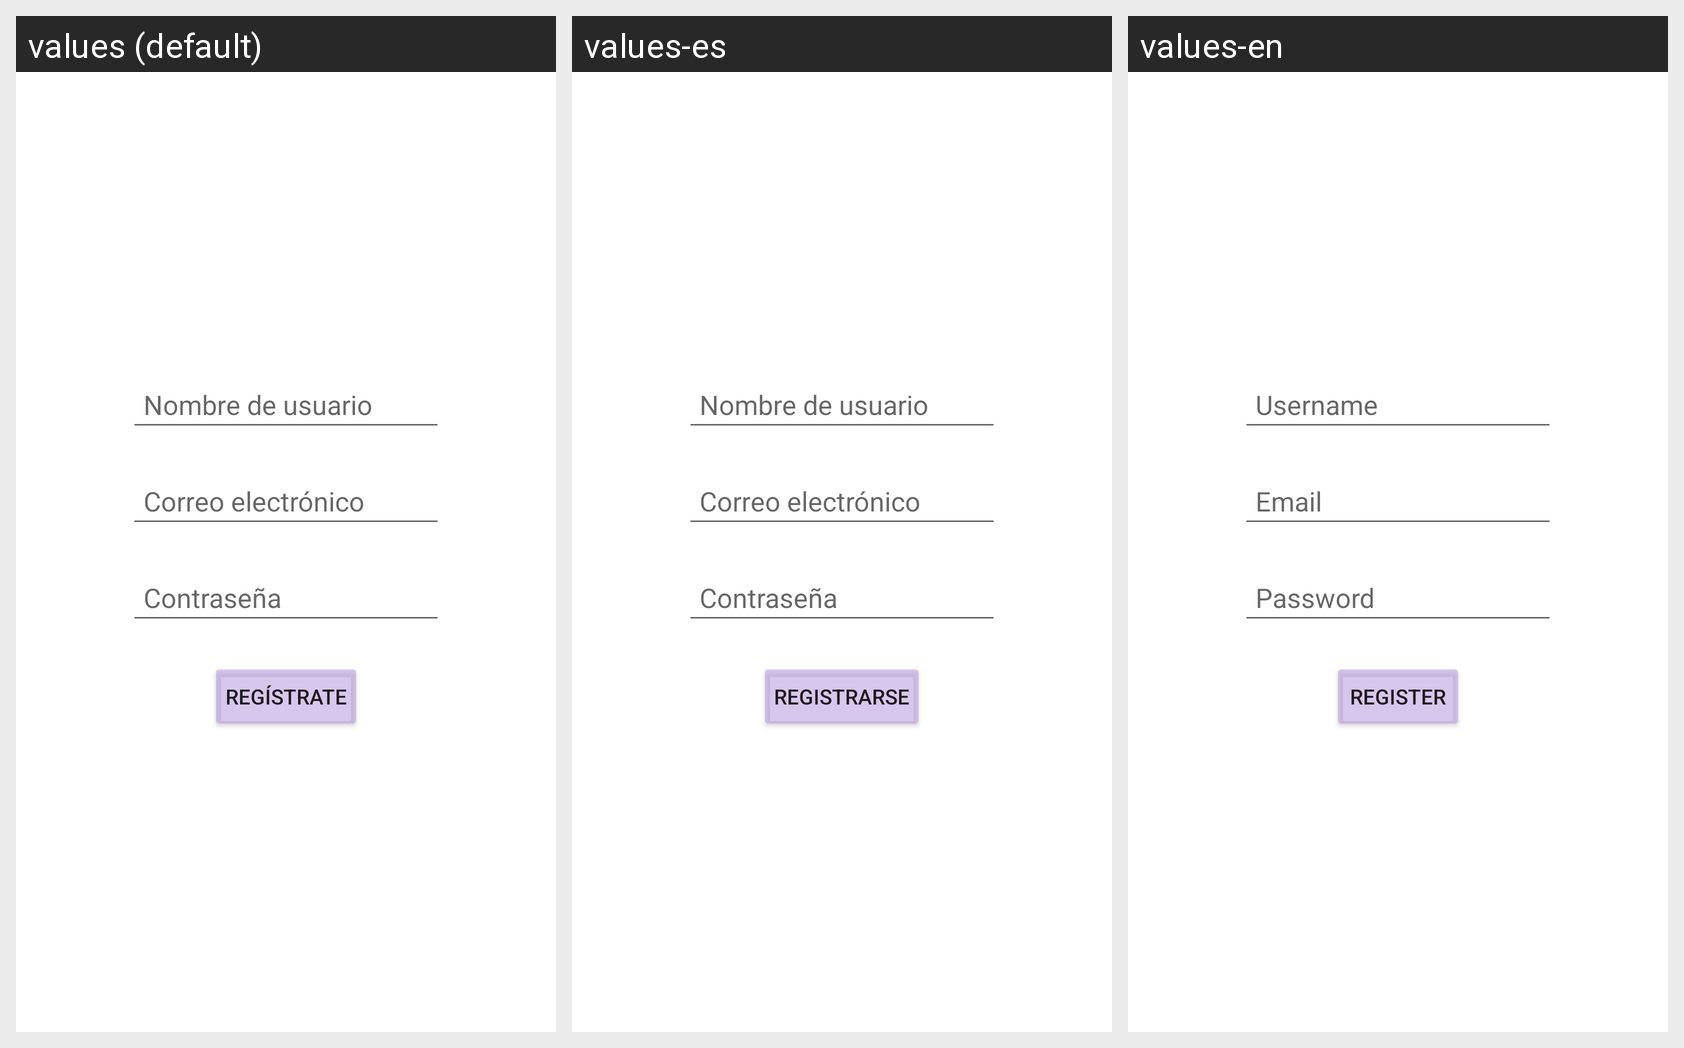

Translations of the strings shown on this Android screen, per locale in the grid:
Android screen res/layout/fragment_register.xml rendered under 3 locales, left to right: values (default), values-es, values-en. Device: Nexus 5 (rendered at 1080×1920; each locale shown at half size, 540×960, under a caption strip naming it); theme Theme.AsociacionIsaYCristian.
Strings drawn on this screen, with the default value and each locale's value (text and hints the layout hard-codes, and strings that could not be matched under every locale, appear in the picture but are not listed):

username
  values: Nombre de usuario
  values-es: Nombre de usuario
  values-en: Username

txt_mail
  values: Correo electrónico
  values-es: Correo electrónico
  values-en: Email

password
  values: Contraseña
  values-es: Contraseña
  values-en: Password

register_text
  values: Regístrate
  values-es: Registrarse
  values-en: Register
